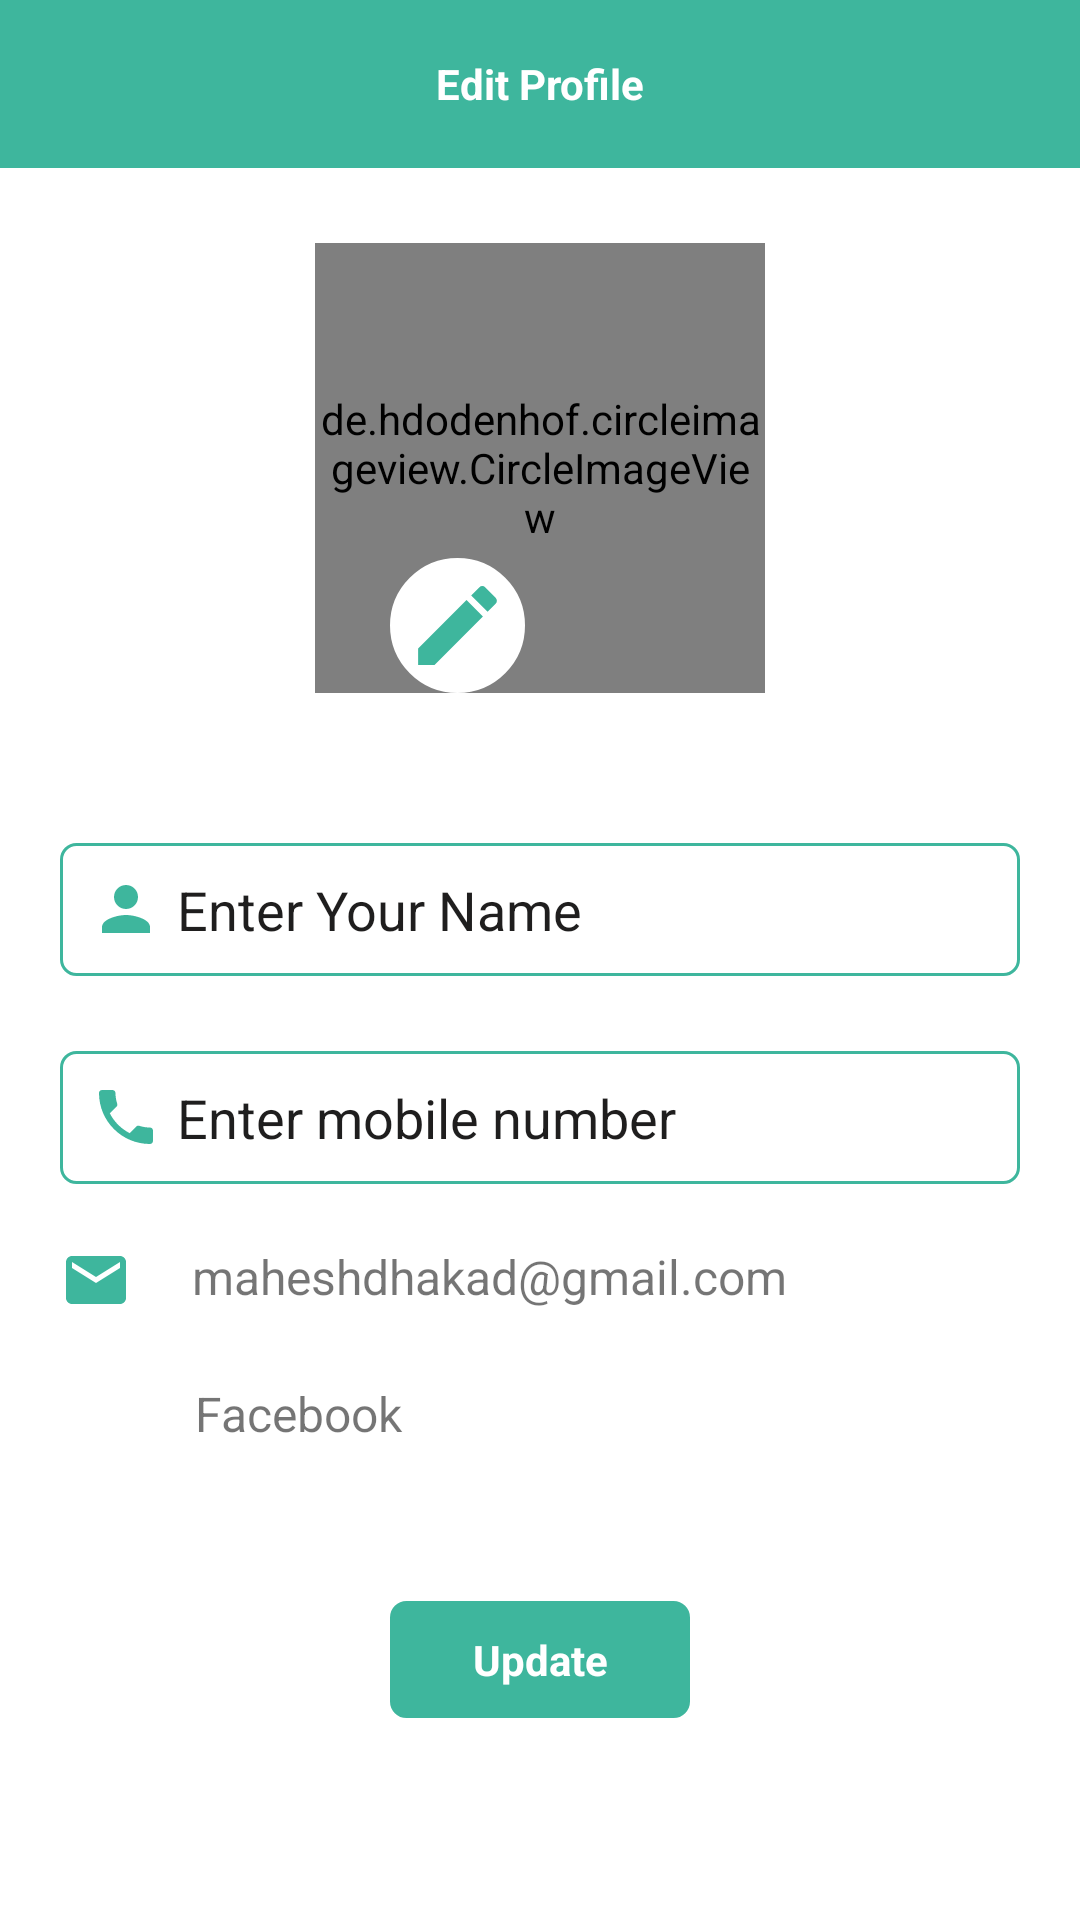

Reconstruct the res/layout file that produces this screen, plus the resources it refers to.
<!-- AndroidManifest.xml: application theme AppTheme -->
<!-- res/layout/activity_edit_profile.xml -->
<?xml version="1.0" encoding="utf-8"?>
<RelativeLayout xmlns:android="http://schemas.android.com/apk/res/android"
    xmlns:app="http://schemas.android.com/apk/res-auto"
    xmlns:tools="http://schemas.android.com/tools"
    android:layout_width="match_parent"
    android:layout_height="match_parent"
    android:background="#fff">

    <RelativeLayout
        android:id="@+id/rl_header"
        android:layout_width="match_parent"
        android:layout_height="?android:attr/actionBarSize"
        android:background="@color/colorApp"
        android:padding="10dp">

        <ImageView
            android:id="@+id/iv_back"
            android:layout_width="wrap_content"
            android:layout_height="wrap_content"
            android:layout_centerVertical="true"
            app:srcCompat="@drawable/backspace" />

        <TextView
            android:id="@+id/tv_header"
            android:layout_width="wrap_content"
            android:layout_height="wrap_content"
            android:layout_centerInParent="true"
            android:layout_centerVertical="true"
            android:text="Edit Profile"
            android:textColor="#fff"
            android:textStyle="bold" />

    </RelativeLayout>

    <ScrollView
        android:layout_width="match_parent"
        android:layout_height="match_parent"
        android:layout_below="@+id/rl_header">

        <RelativeLayout
            android:layout_width="match_parent"
            android:layout_height="wrap_content"
            android:layout_below="@+id/rl_header">


            <LinearLayout
                android:id="@+id/li_profile_img"
                android:layout_width="match_parent"
                android:layout_height="wrap_content"
                android:orientation="vertical">

                <de.hdodenhof.circleimageview.CircleImageView
                    android:id="@+id/iv_profileImage"
                    android:layout_width="150dp"
                    android:layout_height="150dp"
                    android:layout_gravity="center"
                    android:layout_marginTop="25dp"
                    android:src="@drawable/user1" />
            </LinearLayout>

            <LinearLayout
                android:layout_width="match_parent"
                android:layout_height="wrap_content"
                android:layout_below="@+id/li_profile_img"
                android:layout_marginTop="25dp"
                android:background="#fff"
                android:orientation="vertical"
                android:paddingLeft="20dp"
                android:paddingRight="20dp"
                android:paddingBottom="20dp">

                <LinearLayout
                    android:layout_width="match_parent"
                    android:layout_height="wrap_content"
                    android:layout_marginTop="25dp"
                    android:orientation="vertical">

                    <EditText
                        android:drawablePadding="5dp"
                        android:drawableLeft="@drawable/ic_person"
                        android:id="@+id/et_user_name"
                        android:layout_width="match_parent"
                        android:layout_height="wrap_content"
                        android:singleLine="true"
                        android:background="@drawable/add_cart_border"
                        android:hint="Enter Your Name"
                        android:textColorHint="@color/black_gray"
                        android:padding="10dp" />

                    
                    
                    
                    
                    
                    
                    
                    

                </LinearLayout>

                <LinearLayout
                    android:layout_width="match_parent"
                    android:layout_height="wrap_content"
                    android:layout_marginTop="25dp"
                    android:orientation="vertical">

                    <EditText
                        android:drawablePadding="5dp"
                        android:drawableLeft="@drawable/ic_call"
                        android:id="@+id/et_mobile"
                        android:layout_width="match_parent"
                        android:layout_height="wrap_content"
                        android:singleLine="true"
                        android:background="@drawable/add_cart_border"
                        android:hint="Enter mobile number"
                        android:inputType="number"
                        android:textColorHint="@color/black_gray"
                        android:padding="10dp" />

                    
                    
                    
                    
                    
                    
                    
                    

                </LinearLayout>

                <LinearLayout
                    android:layout_width="match_parent"
                    android:layout_height="wrap_content"
                    android:layout_marginTop="20dp"
                    android:orientation="vertical">

                    <TextView
                        android:id="@+id/tv_email"
                        android:layout_width="match_parent"
                        android:layout_height="wrap_content"
                        android:drawableLeft="@drawable/ic_mail"
                        android:drawablePadding="20dp"
                        android:text="maheshdhakad@gmail.com"
                        android:textSize="16dp" />

                </LinearLayout>

                <LinearLayout
                    android:layout_width="match_parent"
                    android:layout_height="wrap_content"
                    android:layout_marginTop="20dp"
                    android:orientation="horizontal"

                    >

                    <ImageView
                        android:layout_width="25dp"
                        android:layout_height="25dp"
                        android:src="@drawable/facebook" />

                    <TextView
                        android:layout_width="match_parent"
                        android:layout_height="wrap_content"
                        android:layout_gravity="center_vertical"
                        android:layout_marginLeft="20dp"
                        android:text="Facebook "
                        android:textSize="16dp" />

                </LinearLayout>

                <LinearLayout
                    android:visibility="gone"
                    android:layout_width="match_parent"
                    android:layout_height="wrap_content"
                    android:layout_marginTop="20dp"
                    android:orientation="vertical">

                    <TextView
                        android:id="@+id/tv_mobile"
                        android:layout_width="match_parent"
                        android:layout_height="wrap_content"
                        android:drawableLeft="@drawable/ic_call"
                        android:drawablePadding="20dp"
                        android:text="9876543210"
                        android:textSize="16dp" />

                </LinearLayout>

                <LinearLayout
                    android:layout_width="match_parent"
                    android:layout_height="wrap_content"
                    android:layout_marginTop="50dp"
                    android:orientation="vertical">

                    <TextView
                        android:id="@+id/tv_update"
                        android:layout_width="100dp"
                        android:layout_height="wrap_content"
                        android:layout_gravity="center"
                        android:background="@drawable/textview_redius"
                        android:gravity="center"
                        android:padding="10dp"
                        android:text="Update"
                        android:textColor="@color/white"
                        android:textStyle="bold" />
                </LinearLayout>

            </LinearLayout>

            <ImageView
                android:id="@+id/iv_edit"
                android:layout_width="45dp"
                android:layout_height="45dp"
                android:layout_alignParentLeft="true"
                android:layout_marginLeft="130dp"
                android:layout_marginTop="130dp"
                android:background="@drawable/shape_edit_profile"
                app:srcCompat="@drawable/ic_edit" />

        </RelativeLayout>
    </ScrollView>
</RelativeLayout>
<!-- resources referenced by this layout -->
<resources>
  <color name="black_gray">#1F1E1E</color>
  <color name="colorApp">#3EB69D</color>
  <color name="white">#fff</color>
  <!-- drawable add_cart_border (drawable) -->
  <?xml version="1.0" encoding="utf-8"?>
  <shape xmlns:android="http://schemas.android.com/apk/res/android" >
      <stroke
          android:width="1dp"
          android:color="@color/colorApp"
          />
  
      <padding
          android:left="10dp"
          android:right="10dp"
           />
  
      <corners android:radius="5dp" />
  </shape>
  <!-- drawable ic_call (drawable) -->
  <vector android:height="24dp"
      android:viewportHeight="24.0" android:viewportWidth="24.0"
      android:width="24dp" xmlns:android="http://schemas.android.com/apk/res/android">
      <path android:fillColor="@color/colorApp" android:pathData="M6.62,10.79c1.44,2.83 3.76,5.14 6.59,6.59l2.2,-2.2c0.27,-0.27 0.67,-0.36 1.02,-0.24 1.12,0.37 2.33,0.57 3.57,0.57 0.55,0 1,0.45 1,1V20c0,0.55 -0.45,1 -1,1 -9.39,0 -17,-7.61 -17,-17 0,-0.55 0.45,-1 1,-1h3.5c0.55,0 1,0.45 1,1 0,1.25 0.2,2.45 0.57,3.57 0.11,0.35 0.03,0.74 -0.25,1.02l-2.2,2.2z"/>
  </vector>
  <!-- drawable ic_edit (drawable) -->
  <vector xmlns:android="http://schemas.android.com/apk/res/android"
          android:width="24dp"
          android:height="24dp"
          android:viewportWidth="24.0"
          android:viewportHeight="24.0">
      <path
          android:fillColor="@color/colorApp"
          android:pathData="M3,17.25V21h3.75L17.81,9.94l-3.75,-3.75L3,17.25zM20.71,7.04c0.39,-0.39 0.39,-1.02 0,-1.41l-2.34,-2.34c-0.39,-0.39 -1.02,-0.39 -1.41,0l-1.83,1.83 3.75,3.75 1.83,-1.83z"/>
  </vector>
  <!-- drawable ic_mail (drawable) -->
  <vector android:height="24dp"
      android:viewportHeight="24.0" android:viewportWidth="24.0"
      android:width="24dp" xmlns:android="http://schemas.android.com/apk/res/android">
      <path android:fillColor="@color/colorApp" android:pathData="M20,4L4,4c-1.1,0 -1.99,0.9 -1.99,2L2,18c0,1.1 0.9,2 2,2h16c1.1,0 2,-0.9 2,-2L22,6c0,-1.1 -0.9,-2 -2,-2zM20,8l-8,5 -8,-5L4,6l8,5 8,-5v2z"/>
  </vector>
  <!-- drawable ic_person (drawable) -->
  <vector xmlns:android="http://schemas.android.com/apk/res/android"
          android:width="24dp"
          android:height="24dp"
          android:viewportWidth="24.0"
          android:viewportHeight="24.0">
      <path
          android:fillColor="@color/colorApp"
          android:pathData="M12,12c2.21,0 4,-1.79 4,-4s-1.79,-4 -4,-4 -4,1.79 -4,4 1.79,4 4,4zM12,14c-2.67,0 -8,1.34 -8,4v2h16v-2c0,-2.66 -5.33,-4 -8,-4z"/>
  </vector>
  <!-- drawable shape_edit_profile (drawable) -->
  <?xml version="1.0" encoding="utf-8"?>
  <shape xmlns:android="http://schemas.android.com/apk/res/android" >
      <stroke
          android:width="1dp"
          android:color="@color/white"
          />
  
      <solid android:color="@color/white" />
  
      <padding
          android:left="5dp"
          android:right="5dp"
          android:bottom="5dp"
          android:top="5dp" />
  
      <corners android:radius="50dp" />
  </shape>
  <!-- drawable textview_redius (drawable) -->
  <?xml version="1.0" encoding="utf-8"?>
  <shape xmlns:android="http://schemas.android.com/apk/res/android" >
      <stroke
          android:width="1dp"
          android:color="@color/colorApp"
           />
  
      <solid android:color="@color/colorApp" />
  
      <padding
          android:left="1dp"
          android:right="1dp"
          android:bottom="1dp"
          android:top="1dp" />
  
      <corners android:radius="5dp" />
  </shape>
  <!-- drawable user1: png bitmap (drawable, 47762 bytes) -->
  <style name="AppTheme" parent="Theme.AppCompat.Light.NoActionBar">
          
          <item name="colorPrimary">@color/colorApp</item>
          <item name="colorPrimaryDark">@color/colorPrimaryDark</item>
          <item name="colorAccent">@color/colorApp</item>
      </style>
  <color name="colorPrimaryDark">#109175</color>
</resources>
